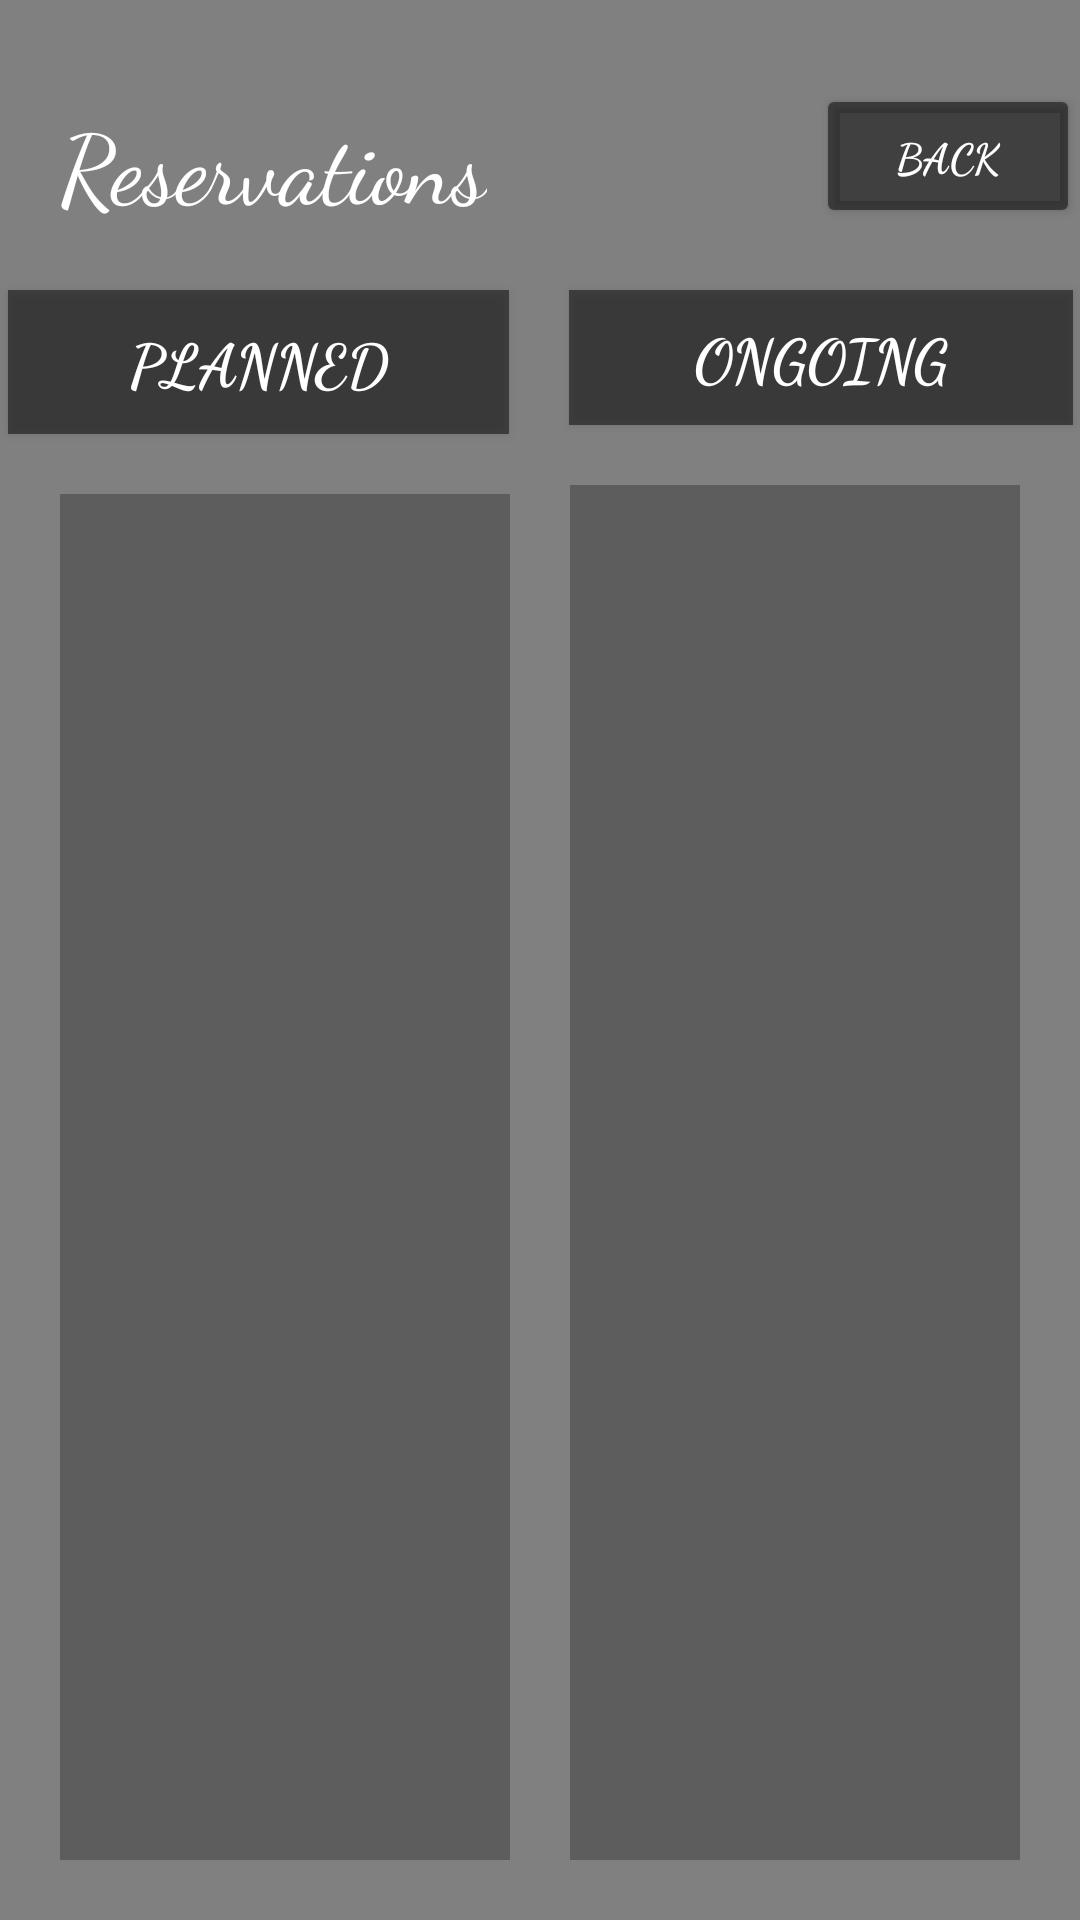

Here is an Android app screen rendered from its layout file. Give the layout XML and the strings, colors and styles it references.
<!-- AndroidManifest.xml: application theme Theme.Eyadcomp2000 -->
<!-- res/layout/staffportal3.xml -->
<?xml version="1.0" encoding="utf-8"?>
<androidx.constraintlayout.widget.ConstraintLayout xmlns:android="http://schemas.android.com/apk/res/android"
    xmlns:app="http://schemas.android.com/apk/res-auto"
    xmlns:tools="http://schemas.android.com/tools"
    android:layout_width="match_parent"
    android:layout_height="match_parent"
    android:background="#808080"
    tools:context=".ReservationsActivity">

    <Button
        android:id="@+id/back_button_reservations"
        android:layout_width="wrap_content"
        android:layout_height="wrap_content"
        android:layout_marginStart="272dp"
        android:layout_marginTop="28dp"
        android:backgroundTint="#80000000"
        android:fontFamily="cursive"
        android:onClick="goBackToMenu"
        android:text="Back"
        android:textColor="@android:color/white"
        android:textSize="14sp"
        android:textStyle="bold"
        app:layout_constraintStart_toStartOf="parent"
        app:layout_constraintTop_toTopOf="parent" />

    <TextView
        android:id="@+id/reservations_title"
        android:layout_width="wrap_content"
        android:layout_height="wrap_content"
        android:layout_marginStart="20dp"
        android:layout_marginTop="32dp"
        android:fontFamily="cursive"
        android:text="Reservations"
        android:textColor="@android:color/white"
        android:textSize="32sp"
        app:layout_constraintStart_toStartOf="parent"
        app:layout_constraintTop_toTopOf="parent" />

    <Button
        android:id="@+id/planned_button"
        android:layout_width="167dp"
        android:layout_height="48dp"
        android:layout_marginTop="20dp"
        android:layout_marginEnd="10dp"
        android:background="#80000000"
        android:fontFamily="cursive"
        android:text="Planned"
        android:textColor="@android:color/white"
        android:textSize="20sp"
        android:textStyle="bold"
        app:layout_constraintEnd_toStartOf="@id/ongoing_button"
        app:layout_constraintHorizontal_chainStyle="packed"
        app:layout_constraintStart_toStartOf="parent"
        app:layout_constraintTop_toBottomOf="@id/reservations_title" />

    <Button
        android:id="@+id/ongoing_button"
        android:layout_width="168dp"
        android:layout_height="45dp"
        android:layout_marginStart="10dp"
        android:layout_marginTop="20dp"
        android:background="#80000000"
        android:fontFamily="cursive"
        android:text="Ongoing"
        android:textColor="@android:color/white"
        android:textSize="20sp"
        android:textStyle="bold"
        app:layout_constraintEnd_toEndOf="parent"
        app:layout_constraintStart_toEndOf="@id/planned_button"
        app:layout_constraintTop_toBottomOf="@id/reservations_title" />

    <FrameLayout
        android:id="@+id/planned_reservations_container"
        android:layout_width="0dp"
        android:layout_height="0dp"
        android:layout_marginStart="20dp"
        android:layout_marginEnd="10dp"
        android:layout_marginTop="20dp"
        android:layout_marginBottom="20dp"
        app:layout_constraintTop_toBottomOf="@id/planned_button"
        app:layout_constraintStart_toStartOf="parent"
        app:layout_constraintEnd_toStartOf="@id/ongoing_reservations_container"
        app:layout_constraintBottom_toBottomOf="parent">

        <View
            android:layout_width="match_parent"
            android:layout_height="match_parent"
            android:alpha="0.4"
            android:background="#2B2B2B" />

        <ListView
            android:id="@+id/planned_list_view"
            android:layout_width="match_parent"
            android:layout_height="match_parent"
            android:divider="@android:color/white"
            android:dividerHeight="1dp" />
    </FrameLayout>

    <FrameLayout
        android:id="@+id/ongoing_reservations_container"
        android:layout_width="0dp"
        android:layout_height="0dp"
        android:layout_marginStart="10dp"
        android:layout_marginTop="20dp"
        android:layout_marginEnd="20dp"
        android:layout_marginBottom="20dp"
        app:layout_constraintBottom_toBottomOf="parent"
        app:layout_constraintEnd_toEndOf="parent"
        app:layout_constraintStart_toEndOf="@id/planned_reservations_container"
        app:layout_constraintTop_toBottomOf="@id/ongoing_button">

        <View
            android:layout_width="match_parent"
            android:layout_height="match_parent"
            android:alpha="0.4"
            android:background="#2B2B2B" />

        <ListView
            android:id="@+id/ongoing_list_view"
            android:layout_width="match_parent"
            android:layout_height="match_parent"
            android:divider="@android:color/white"
            android:dividerHeight="1dp" />
    </FrameLayout>

</androidx.constraintlayout.widget.ConstraintLayout>
<!-- resources referenced by this layout -->
<resources>
  <style name="Theme.Eyadcomp2000" parent="Base.Theme.Eyadcomp2000" />
  <style name="Base.Theme.Eyadcomp2000" parent="Theme.AppCompat.Light.NoActionBar">
          
          
      </style>
</resources>
